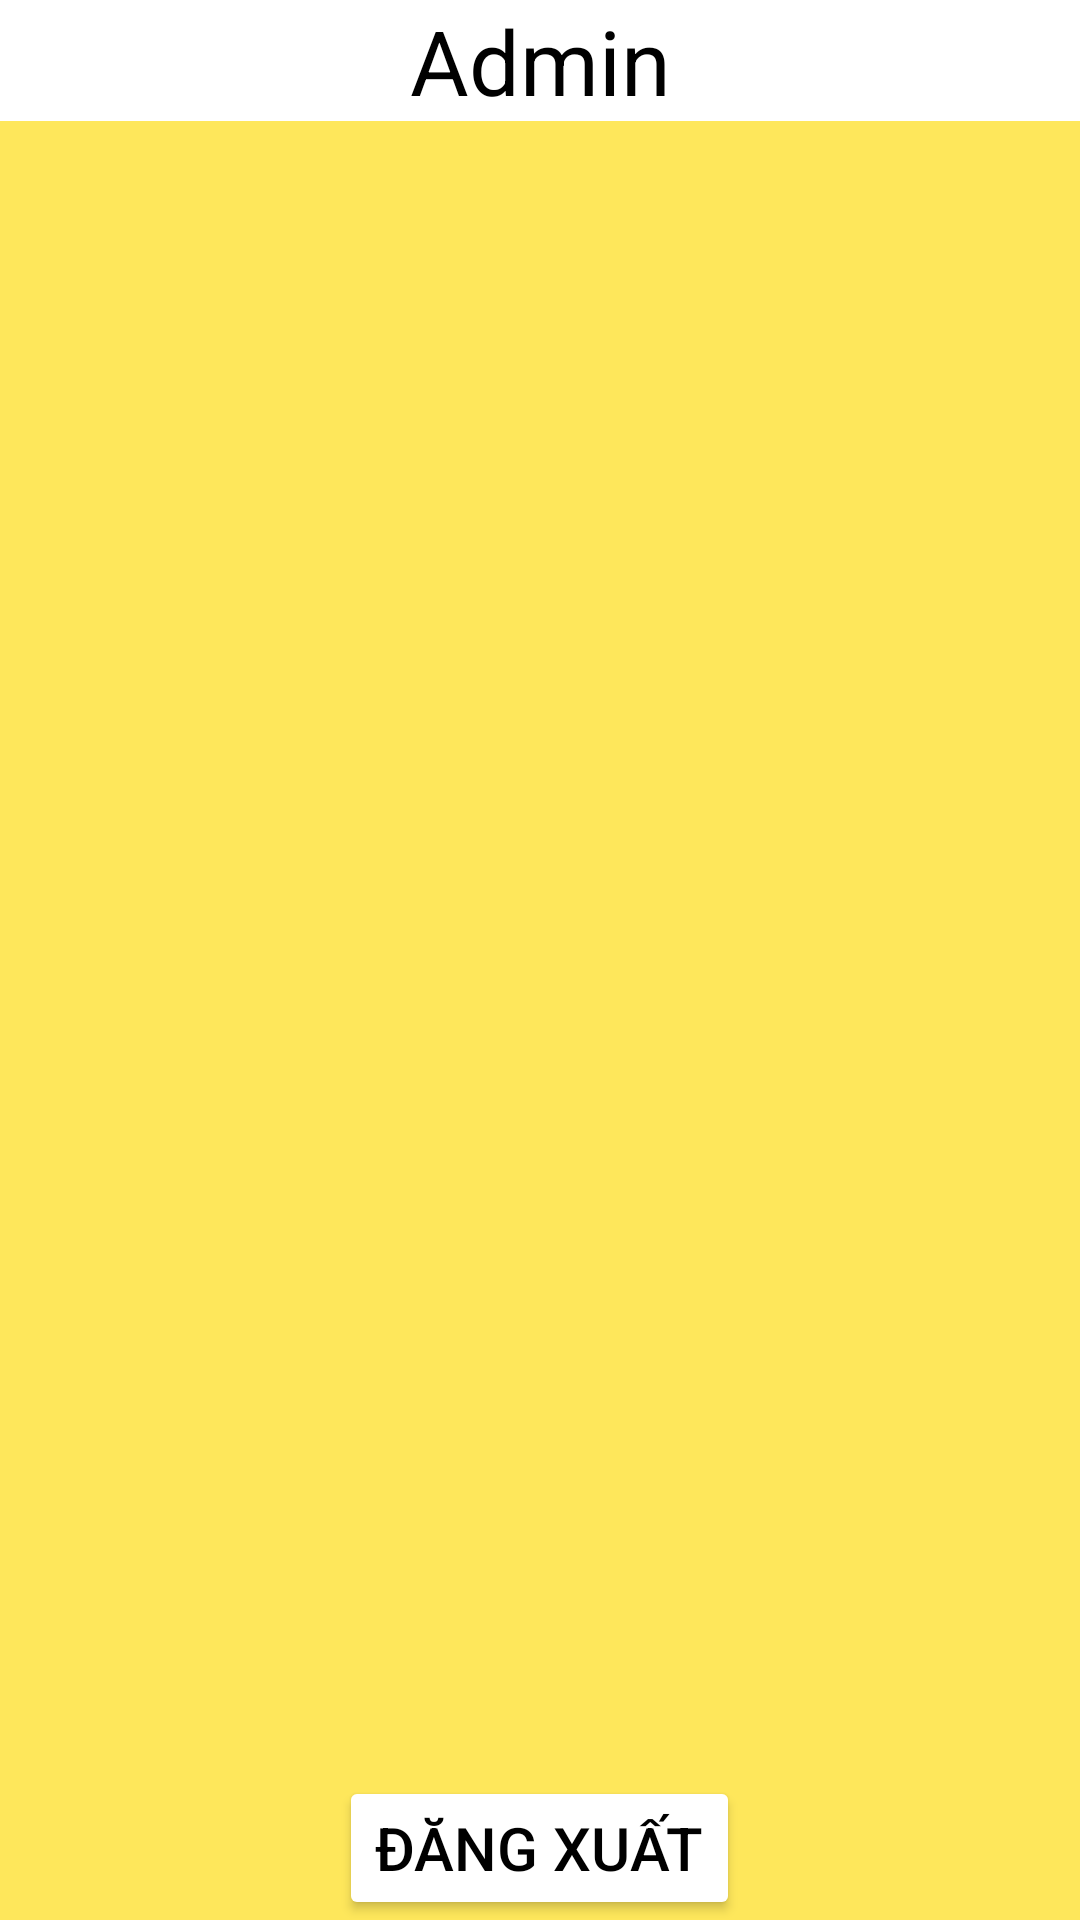

Here is an Android app screen rendered from its layout file. Give the layout XML and the strings, colors and styles it references.
<!-- AndroidManifest.xml: application theme Theme.ToeicApp -->
<!-- res/layout/activity_main.xml -->
<?xml version="1.0" encoding="utf-8"?>
<RelativeLayout xmlns:android="http://schemas.android.com/apk/res/android"
    xmlns:app="http://schemas.android.com/apk/res-auto"
    xmlns:tools="http://schemas.android.com/tools"
    android:layout_width="fill_parent"
    android:layout_height="fill_parent"
    android:width="414dp"
    android:height="2000dp"
    android:viewportWidth="414"
    android:viewportHeight="1409"
    android:background="@color/yellow"
    android:elevation="4dp"
    >

    <TextView
        android:id="@+id/tvadmin"
        android:layout_width="match_parent"
        android:layout_height="wrap_content"
        android:gravity="center_horizontal"
        android:text="Admin"
        android:textSize="30dp"
        android:textColor="@color/black"
        android:background="@color/white"/>

    <ExpandableListView
        android:id="@+id/expandableAdmin"
        android:layout_width="match_parent"
        android:layout_height="wrap_content"
        android:layout_below="@+id/tvadmin"
        android:paddingBottom="50dp"
        android:background="@color/yellow"
        android:groupIndicator="@null"/>
    <Button
        android:id="@+id/adminlogout"
        android:layout_width="wrap_content"
        android:layout_height="wrap_content"
        android:layout_alignParentBottom="true"
        android:layout_centerHorizontal="true"
        android:backgroundTint="#FFFFFF"
        android:text="Đăng xuất"
        android:textColor="@color/black"
        android:textSize="20dp"/>
</RelativeLayout>
<!-- resources referenced by this layout -->
<resources>
  <color name="black">#FF000000</color>
  <color name="white">#FFFFFFFF</color>
  <color name="yellow">#FEE75B</color>
  <style name="Theme.ToeicApp" parent="Theme.MaterialComponents.DayNight.DarkActionBar">
          
          <item name="colorPrimary">@color/purple_500</item>
          <item name="colorPrimaryVariant">@color/purple_700</item>
          <item name="colorOnPrimary">@color/white</item>
          
          <item name="colorSecondary">@color/teal_200</item>
          <item name="colorSecondaryVariant">@color/teal_700</item>
          <item name="colorOnSecondary">@color/black</item>
          
          <item name="android:statusBarColor" tools:targetApi="l">?attr/colorPrimaryVariant</item>
          
      </style>
  <color name="purple_500">#FF6200EE</color>
  <color name="purple_700">#FF3700B3</color>
  <color name="teal_200">#FF03DAC5</color>
  <color name="teal_700">#FF018786</color>
</resources>
